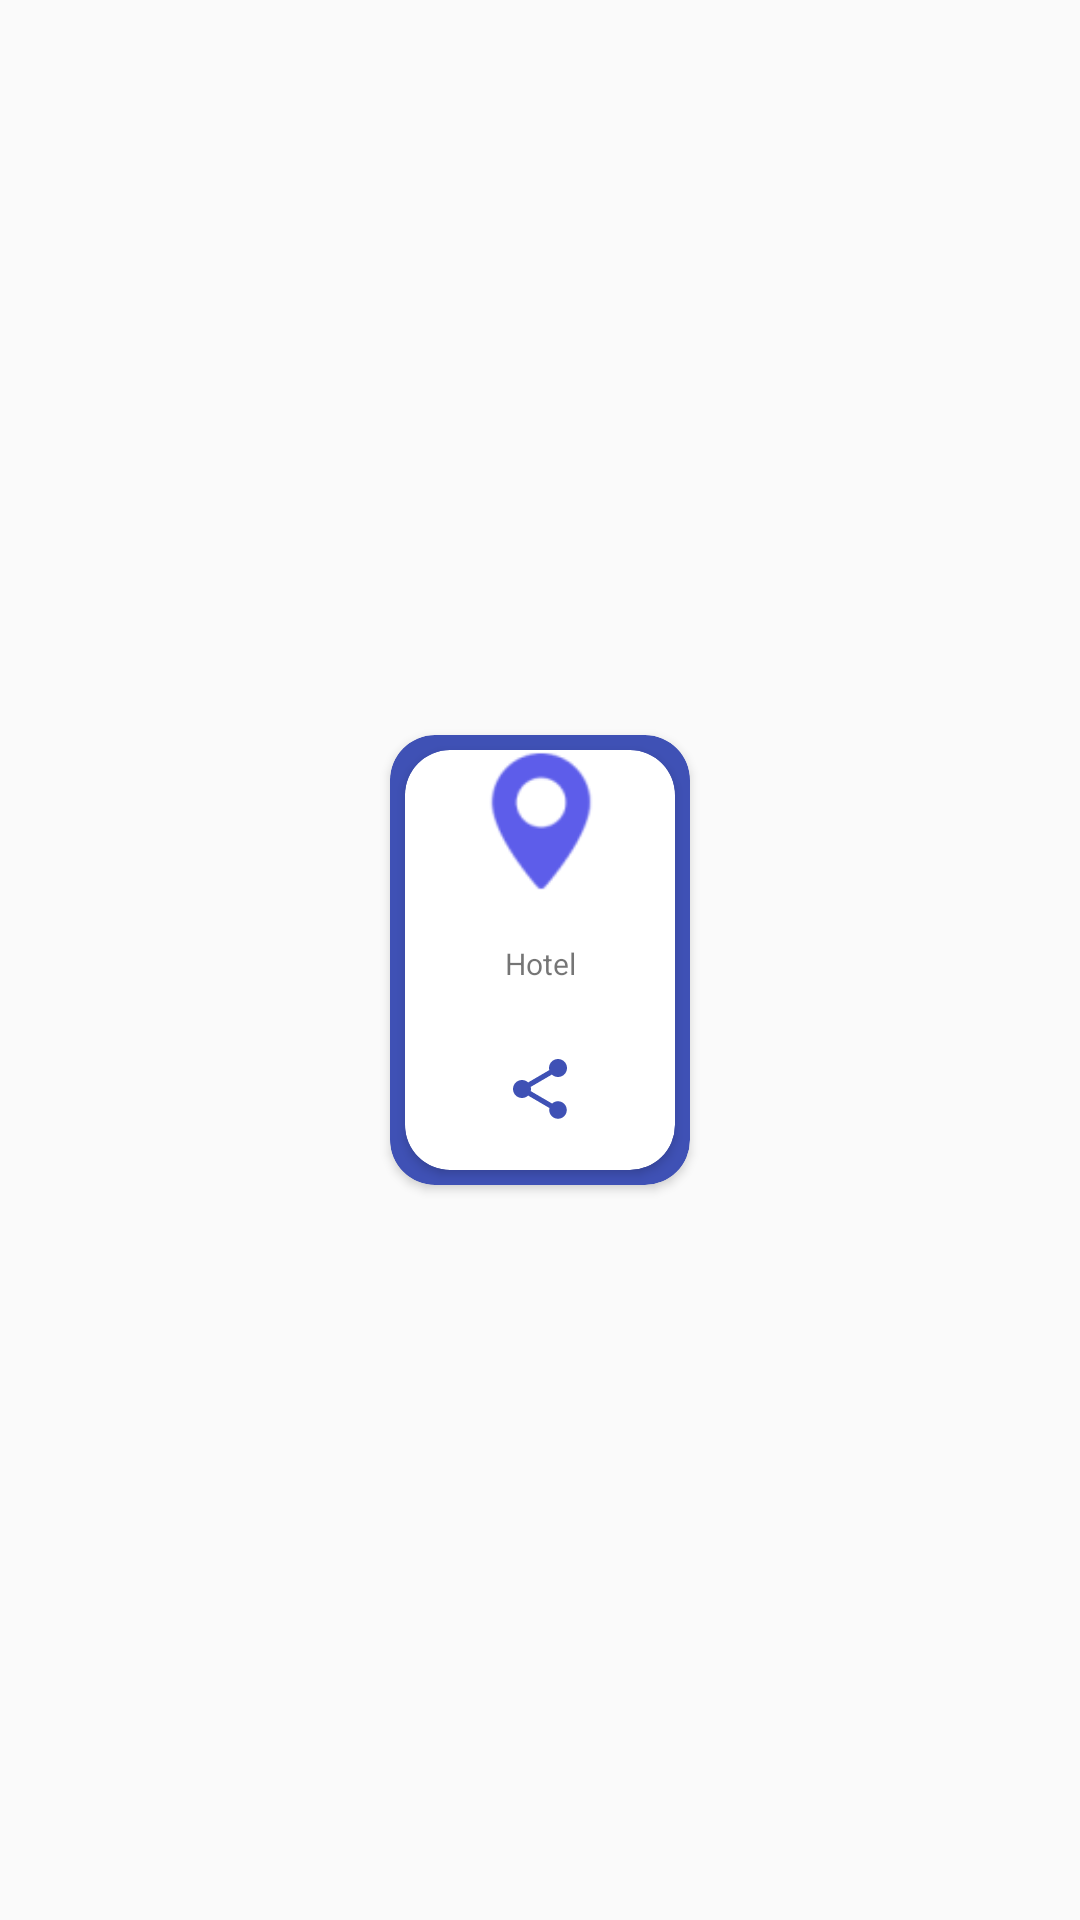

Layout XML and referenced resources for this Android screen:
<!-- AndroidManifest.xml: application theme Theme.AppCompat.Light.NoActionBar -->
<!-- res/layout/marker_view_layout.xml -->
<?xml version="1.0" encoding="utf-8"?>
<androidx.constraintlayout.widget.ConstraintLayout xmlns:android="http://schemas.android.com/apk/res/android"
    android:layout_width="100dp"
    android:layout_height="150dp"
    xmlns:app="http://schemas.android.com/apk/res-auto">

    <androidx.cardview.widget.CardView
        android:layout_width="100dp"
        android:layout_height="150dp"
        android:backgroundTint="#3F51B5"
        android:elevation="5dp"
        app:cardCornerRadius="15dp"
        app:layout_constraintBottom_toBottomOf="parent"
        app:layout_constraintEnd_toEndOf="parent"
        app:layout_constraintStart_toStartOf="parent"
        app:layout_constraintTop_toTopOf="parent">

        <androidx.cardview.widget.CardView
            android:layout_width="match_parent"
            android:layout_height="match_parent"
            app:cardCornerRadius="15dp"
            android:layout_marginStart="5dp"
            android:layout_marginEnd="5dp"
            android:layout_marginBottom="5dp"
            android:elevation="5dp"
            android:layout_marginTop="5dp">


            <androidx.constraintlayout.widget.ConstraintLayout
                android:layout_width="match_parent"
                android:layout_height="match_parent">

                <ImageView
                    android:id="@+id/MarkerViewImageView"
                    android:layout_width="match_parent"
                    android:layout_height="50dp"
                    android:layout_marginTop="16dp"
                    android:layout_marginBottom="8dp"
                    android:src="@drawable/ic_action_name"
                    app:layout_constraintBottom_toTopOf="@+id/MarkerViewTextView"
                    app:layout_constraintEnd_toEndOf="parent"
                    app:layout_constraintStart_toStartOf="parent"
                    app:layout_constraintTop_toTopOf="parent" />

                <androidx.appcompat.widget.AppCompatTextView
                    android:id="@+id/MarkerViewTextView"
                    android:layout_width="match_parent"
                    android:layout_height="wrap_content"
                    android:layout_marginStart="20dp"
                    android:layout_marginLeft="20dp"
                    android:layout_marginTop="8dp"
                    android:gravity="center"
                    android:layout_marginEnd="20dp"
                    android:layout_marginRight="20dp"
                    android:layout_marginBottom="10dp"
                    android:text="Hotel"
                    android:textSize="10sp"
                    app:layout_constraintBottom_toTopOf="@+id/appCompatImageButton"
                    app:layout_constraintEnd_toEndOf="parent"
                    app:layout_constraintHorizontal_bias="0.0"
                    app:layout_constraintStart_toStartOf="parent"
                    app:layout_constraintTop_toBottomOf="@+id/MarkerViewImageView" />

                <androidx.appcompat.widget.AppCompatImageButton
                    android:id="@+id/appCompatImageButton"
                    android:layout_width="30dp"
                    android:src="@drawable/ic_baseline_share_24"
                    android:layout_height="30dp"
                    android:background="#00000000"
                    android:layout_marginStart="30dp"
                    android:layout_marginLeft="30dp"
                    android:layout_marginTop="10dp"
                    android:layout_marginEnd="30dp"

                    android:layout_marginRight="30dp"
                    android:layout_marginBottom="30dp"
                    app:layout_constraintBottom_toBottomOf="parent"
                    app:layout_constraintEnd_toEndOf="parent"
                    app:layout_constraintStart_toStartOf="parent"
                    app:layout_constraintTop_toBottomOf="@+id/MarkerViewTextView" />


            </androidx.constraintlayout.widget.ConstraintLayout>

        </androidx.cardview.widget.CardView>
    </androidx.cardview.widget.CardView>


</androidx.constraintlayout.widget.ConstraintLayout>
<!-- resources referenced by this layout -->
<resources>
  <!-- drawable ic_action_name: png bitmap (drawable-hdpi, 780 bytes) -->
  <!-- drawable ic_baseline_share_24 (drawable) -->
  <vector xmlns:android="http://schemas.android.com/apk/res/android"
      android:width="24dp"
      android:height="24dp"
      android:viewportWidth="24"
      android:viewportHeight="24"
      android:tint="#3F51B5">
    <path
        android:fillColor="#3F51B5"
        android:pathData="M18,16.08c-0.76,0 -1.44,0.3 -1.96,0.77L8.91,12.7c0.05,-0.23 0.09,-0.46 0.09,-0.7s-0.04,-0.47 -0.09,-0.7l7.05,-4.11c0.54,0.5 1.25,0.81 2.04,0.81 1.66,0 3,-1.34 3,-3s-1.34,-3 -3,-3 -3,1.34 -3,3c0,0.24 0.04,0.47 0.09,0.7L8.04,9.81C7.5,9.31 6.79,9 6,9c-1.66,0 -3,1.34 -3,3s1.34,3 3,3c0.79,0 1.5,-0.31 2.04,-0.81l7.12,4.16c-0.05,0.21 -0.08,0.43 -0.08,0.65 0,1.61 1.31,2.92 2.92,2.92 1.61,0 2.92,-1.31 2.92,-2.92s-1.31,-2.92 -2.92,-2.92z"/>
  </vector>
</resources>
